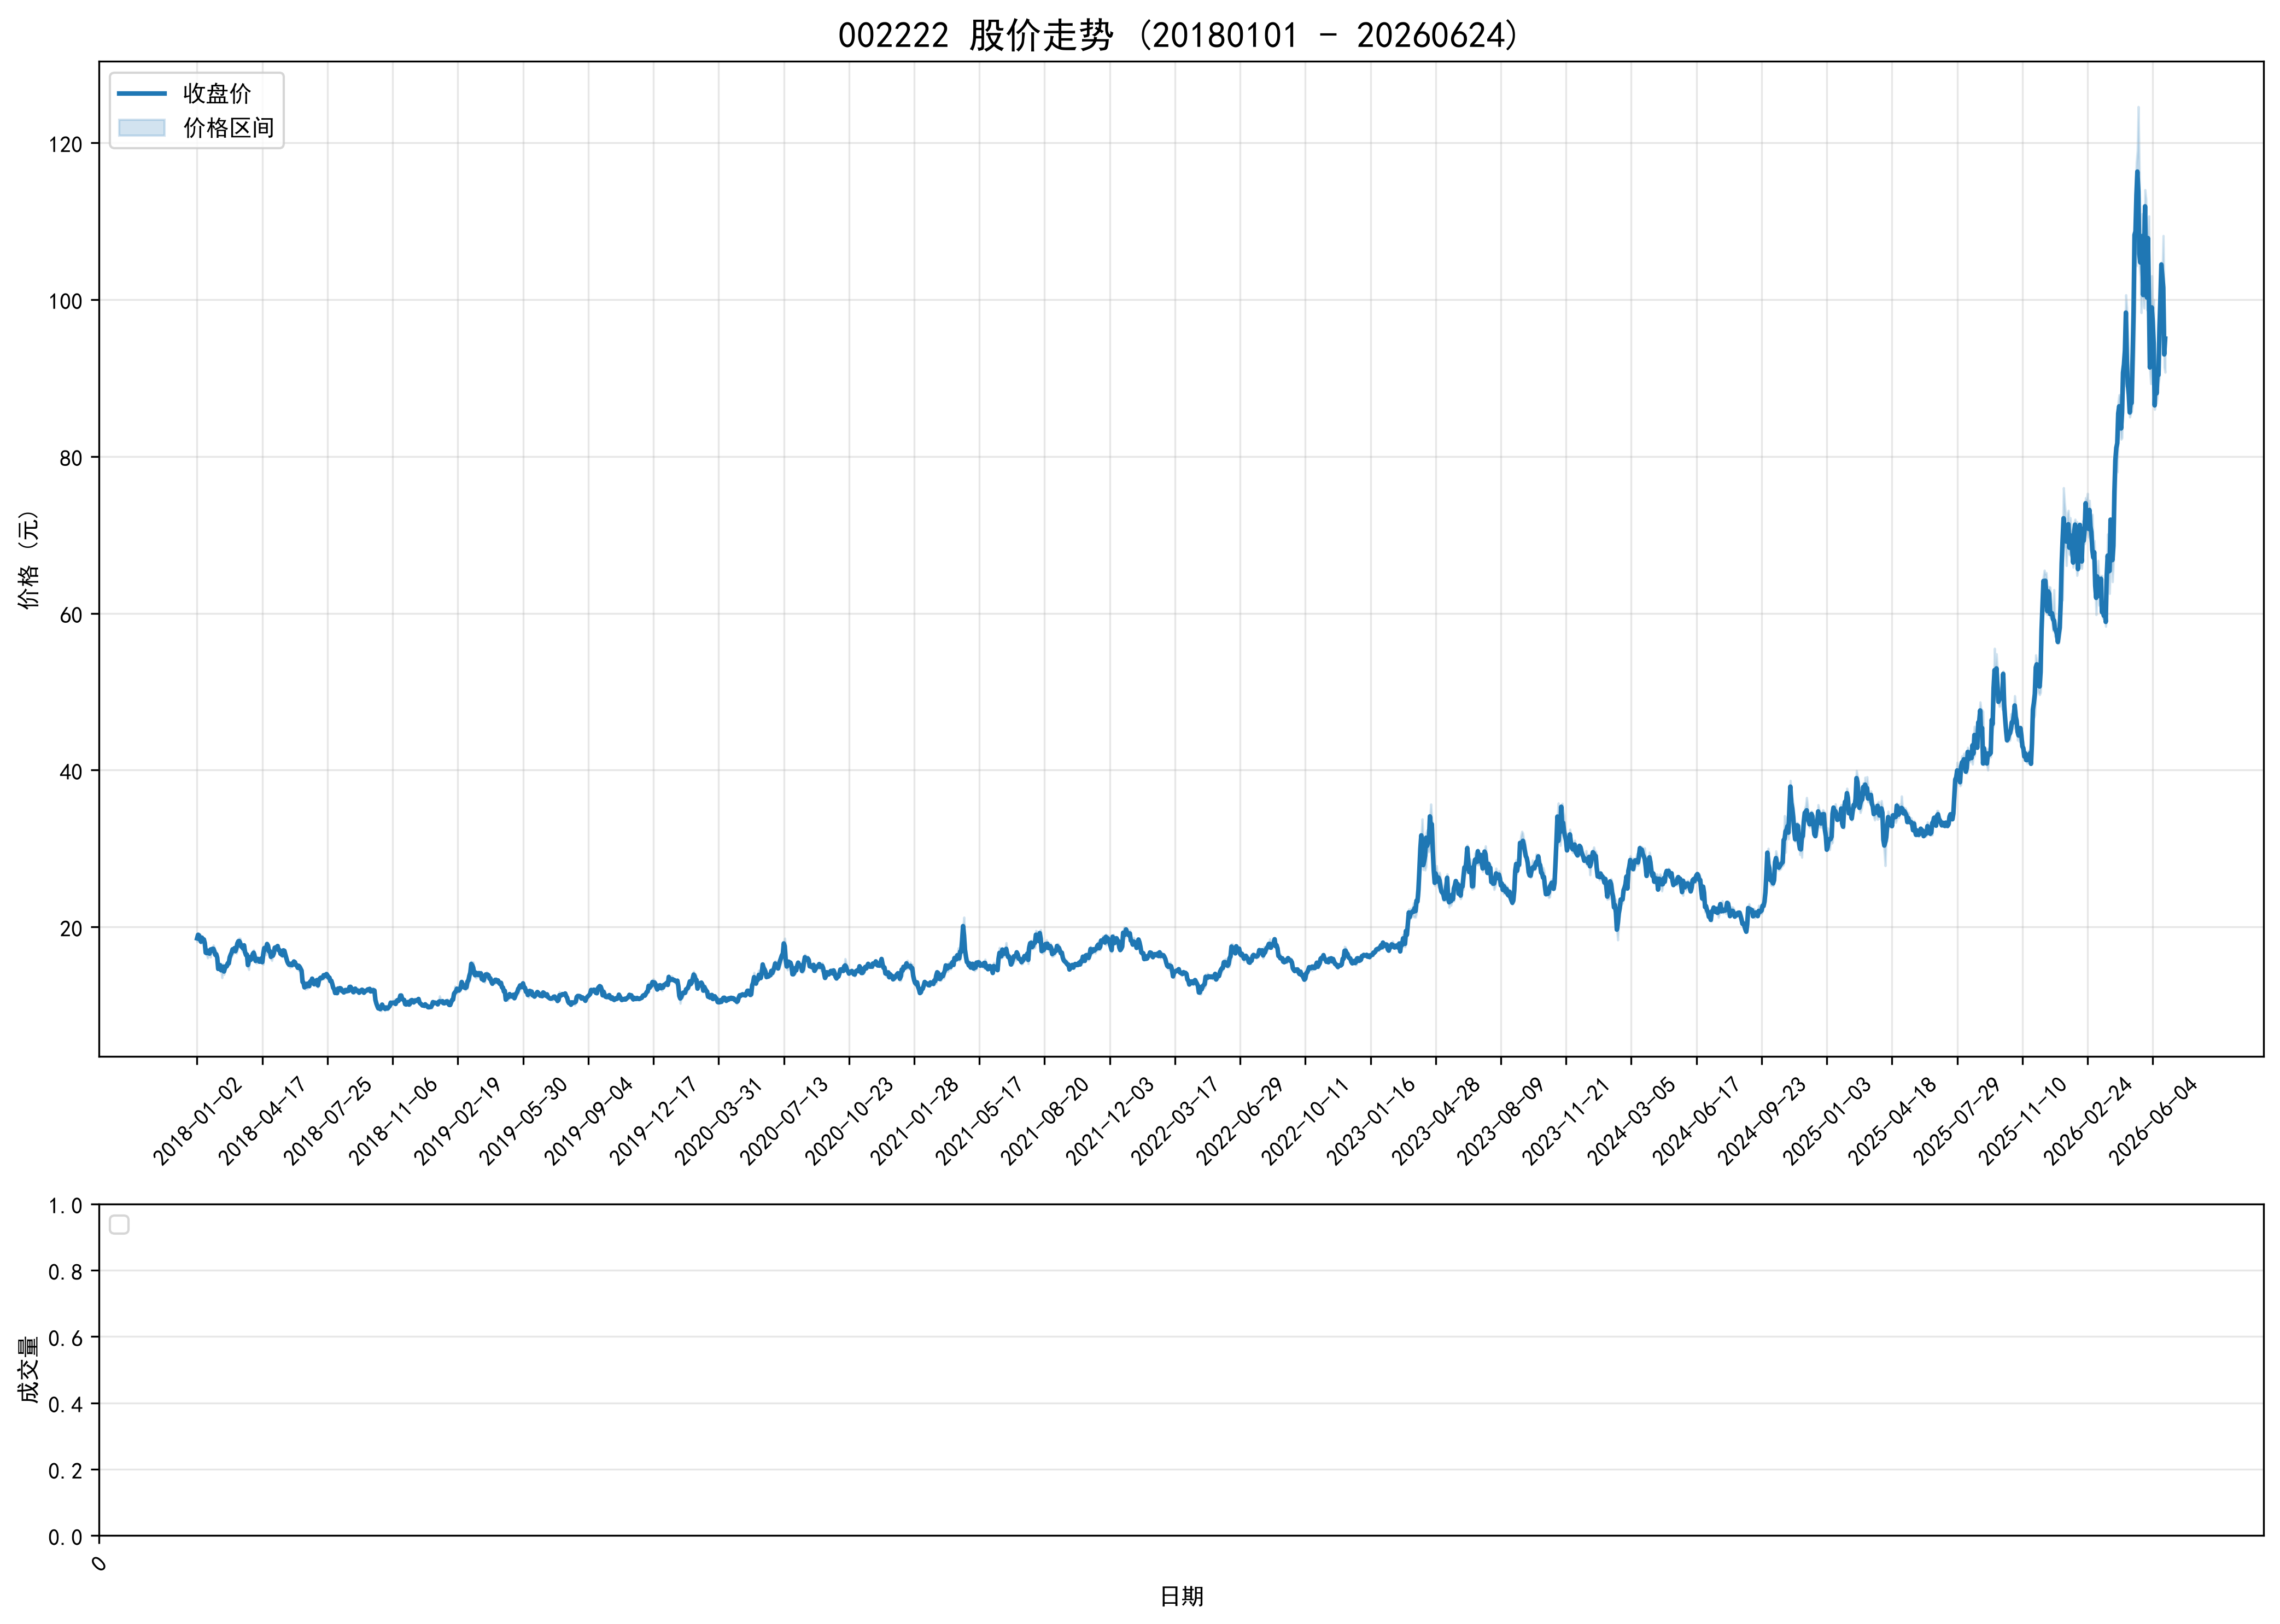

The file beside this chart, header and first rows:
ts_code, trade_date, open, high, low, close, volume, turnover, factor, prev_close, avg_price, high_limit, low_limit, turnover_rate, amp_rate, quote_rate, is_paused, is_st
002222.SZ, 20180102, 18.42, 18.58, 18.15, 18.54, 6824259, 125507092, 2.565, 18.23, 18.39, 20.05, 16.41, 1.614, 2.359, 1.7, 0, 0
002222.SZ, 20180103, 18.48, 19.21, 18.39, 19.0, 11642205, 219843130, 2.565, 18.54, 18.88, 20.39, 16.69, 2.763, 4.423, 2.481, 0, 0
002222.SZ, 20180104, 18.9, 19.17, 18.64, 18.91, 10408063, 196428381, 2.565, 19.0, 18.87, 20.9, 17.1, 2.47, 2.789, -0.4737, 0, 0
002222.SZ, 20180105, 18.91, 19.1, 18.45, 18.52, 9510867, 177865573, 2.565, 18.91, 18.7, 20.8, 17.02, 2.257, 3.437, -2.062, 0, 0
002222.SZ, 20180108, 18.7, 18.79, 17.91, 18.12, 11372692, 206426340, 2.565, 18.52, 18.15, 20.37, 16.67, 2.699, 4.752, -2.16, 0, 0
002222.SZ, 20180109, 18.24, 18.68, 18.0, 18.64, 10050546, 184717838, 2.565, 18.12, 18.38, 19.93, 16.31, 2.385, 3.753, 2.87, 0, 0
002222.SZ, 20180110, 18.58, 18.7, 18.0, 18.29, 8300267, 152209943, 2.565, 18.64, 18.34, 20.5, 16.78, 1.97, 3.755, -1.878, 0, 0
002222.SZ, 20180111, 18.12, 18.6, 17.93, 18.41, 7424090, 136245552, 2.565, 18.29, 18.35, 20.12, 16.46, 1.762, 3.663, 0.6561, 0, 0
002222.SZ, 20180112, 18.41, 18.54, 17.95, 17.96, 6656497, 120703580, 2.565, 18.41, 18.13, 20.25, 16.57, 1.579, 3.205, -2.444, 0, 0
002222.SZ, 20180115, 17.85, 17.87, 16.53, 16.72, 16430798, 280202027, 2.565, 17.96, 17.05, 19.76, 16.16, 3.899, 7.461, -6.904, 0, 0
002222.SZ, 20180116, 16.77, 17.01, 16.47, 16.67, 7410972, 124183578, 2.565, 16.72, 16.76, 18.39, 15.05, 1.758, 3.23, -0.299, 0, 0
002222.SZ, 20180117, 16.68, 17.03, 16.04, 16.97, 13176386, 217373114, 2.565, 16.67, 16.5, 18.34, 15.0, 3.127, 5.939, 1.8, 0, 0
002222.SZ, 20180118, 16.8, 17.07, 16.57, 16.72, 5858347, 98515412, 2.565, 16.97, 16.82, 18.67, 15.27, 1.39, 2.946, -1.473, 0, 0
002222.SZ, 20180119, 16.62, 17.07, 16.5, 16.6, 7613661, 127815881, 2.565, 16.72, 16.79, 18.39, 15.05, 1.807, 3.409, -0.7177, 0, 0
002222.SZ, 20180122, 16.58, 17.3, 16.14, 17.13, 11866162, 199893300, 2.565, 16.6, 16.85, 18.26, 14.94, 2.816, 6.988, 3.193, 0, 0
002222.SZ, 20180123, 17.12, 17.33, 16.9, 16.97, 6401700, 109301779, 2.565, 17.13, 17.07, 18.84, 15.42, 1.519, 2.51, -0.934, 0, 0
002222.SZ, 20180124, 17.03, 17.3, 16.63, 17.21, 9781074, 166851109, 2.565, 16.97, 17.06, 18.67, 15.27, 2.321, 3.948, 1.414, 0, 0
002222.SZ, 20180125, 17.21, 17.68, 17.21, 17.21, 9977851, 174427457, 2.565, 17.21, 17.48, 18.93, 15.49, 2.368, 2.731, 0.0, 0, 0
002222.SZ, 20180126, 17.14, 17.38, 16.86, 16.88, 7803450, 132856510, 2.565, 17.21, 17.03, 18.93, 15.49, 1.852, 3.022, -1.917, 0, 0
002222.SZ, 20180129, 16.8, 17.05, 16.4, 16.44, 6320591, 105144328, 2.565, 16.88, 16.64, 18.57, 15.19, 1.5, 3.851, -2.607, 0, 0
002222.SZ, 20180130, 16.4, 16.84, 16.3, 16.52, 6689267, 111023342, 2.565, 16.44, 16.6, 18.08, 14.8, 1.587, 3.285, 0.4866, 0, 0
002222.SZ, 20180131, 16.38, 16.59, 16.08, 16.09, 7610887, 123610367, 2.565, 16.52, 16.24, 18.17, 14.87, 1.806, 3.087, -2.603, 0, 0
002222.SZ, 20180201, 15.53, 15.88, 14.6, 14.65, 21640360, 327511722, 2.565, 16.09, 15.13, 17.7, 14.48, 5.135, 7.955, -8.95, 0, 0
002222.SZ, 20180202, 14.79, 15.34, 14.72, 15.07, 9156892, 138083749, 2.565, 14.65, 15.08, 16.12, 13.19, 2.173, 4.232, 2.867, 0, 0
002222.SZ, 20180205, 14.97, 15.36, 14.7, 15.12, 5743236, 86922430, 2.565, 15.07, 15.13, 16.58, 13.56, 1.363, 4.38, 0.3318, 0, 0
002222.SZ, 20180206, 14.88, 15.33, 14.46, 14.48, 9078173, 135242989, 2.565, 15.12, 14.9, 16.63, 13.61, 2.154, 5.754, -4.233, 0, 0
002222.SZ, 20180207, 14.82, 14.98, 13.5, 14.7, 11566116, 167447887, 2.565, 14.48, 14.48, 15.93, 13.03, 2.744, 10.22, 1.519, 0, 0
002222.SZ, 20180208, 14.55, 15.27, 14.5, 14.93, 8590449, 128936297, 2.565, 14.7, 15.01, 16.17, 13.23, 2.038, 5.238, 1.565, 0, 0
002222.SZ, 20180209, 14.5, 14.88, 13.92, 14.32, 9341450, 134191673, 2.565, 14.93, 14.37, 16.42, 13.44, 2.216, 6.43, -4.086, 0, 0
002222.SZ, 20180212, 14.57, 14.88, 14.26, 14.72, 8298252, 121004543, 2.565, 14.32, 14.58, 15.75, 12.89, 1.969, 4.33, 2.793, 0, 0
002222.SZ, 20180213, 14.85, 15.39, 14.82, 15.0, 9050597, 136439056, 2.565, 14.72, 15.08, 16.19, 13.25, 2.147, 3.872, 1.902, 0, 0
002222.SZ, 20180214, 14.92, 15.13, 14.91, 14.99, 4190343, 62862651, 2.565, 15.0, 15, 16.5, 13.5, 0.9943, 1.467, -0.0667, 0, 0
002222.SZ, 20180222, 15.17, 15.45, 15.08, 15.37, 6856858, 104920864, 2.565, 14.99, 15.3, 16.49, 13.49, 1.627, 2.468, 2.535, 0, 0
002222.SZ, 20180223, 15.2, 15.39, 15.1, 15.36, 5778021, 88167408, 2.565, 15.37, 15.26, 16.91, 13.83, 1.371, 1.887, -0.0651, 0, 0
002222.SZ, 20180226, 15.37, 16.35, 15.27, 16.12, 15614519, 248632941, 2.565, 15.36, 15.92, 16.9, 13.82, 3.705, 7.031, 4.948, 0, 0
002222.SZ, 20180227, 16.12, 16.85, 16.03, 16.45, 15071460, 250114971, 2.565, 16.12, 16.6, 17.73, 14.51, 3.576, 5.087, 2.047, 0, 0
002222.SZ, 20180228, 16.3, 17.17, 16.2, 16.72, 14166087, 238536552, 2.565, 16.45, 16.84, 18.1, 14.81, 3.361, 5.897, 1.641, 0, 0
002222.SZ, 20180301, 16.56, 17.25, 16.48, 17.15, 13467801, 228455240, 2.565, 16.72, 16.96, 18.39, 15.05, 3.196, 4.605, 2.572, 0, 0
002222.SZ, 20180302, 16.98, 17.19, 16.66, 17.0, 10436114, 176400599, 2.565, 17.15, 16.9, 18.87, 15.43, 2.476, 3.09, -0.8746, 0, 0
002222.SZ, 20180305, 17.03, 17.3, 16.85, 17.3, 9738275, 165996978, 2.565, 17.0, 17.05, 18.7, 15.3, 2.311, 2.647, 1.765, 0, 0
002222.SZ, 20180306, 17.2, 17.45, 16.85, 16.91, 13753872, 235380601, 2.565, 17.3, 17.11, 19.03, 15.57, 3.264, 3.468, -2.254, 0, 0
002222.SZ, 20180307, 16.92, 17.38, 16.63, 17.29, 14290883, 243274369, 2.565, 16.91, 17.02, 18.6, 15.22, 3.391, 4.435, 2.247, 0, 0
002222.SZ, 20180308, 17.27, 18.04, 17.0, 17.9, 19800977, 345246866, 2.565, 17.29, 17.44, 19.02, 15.56, 4.698, 6.015, 3.528, 0, 0
002222.SZ, 20180309, 17.76, 18.49, 17.7, 18.17, 18645705, 338727540, 2.565, 17.9, 18.17, 19.69, 16.11, 4.424, 4.413, 1.508, 0, 0
002222.SZ, 20180312, 18.29, 18.57, 18.1, 18.2, 13759724, 251483748, 2.565, 18.17, 18.28, 19.99, 16.35, 3.265, 2.587, 0.1651, 0, 0
002222.SZ, 20180313, 18.15, 18.55, 17.8, 17.94, 12911448, 234386345, 2.565, 18.2, 18.15, 20.02, 16.38, 3.064, 4.121, -1.429, 0, 0
002222.SZ, 20180314, 17.8, 17.99, 17.51, 17.51, 10930298, 193584758, 2.565, 17.94, 17.71, 19.73, 16.15, 2.594, 2.676, -2.397, 0, 0
002222.SZ, 20180315, 17.41, 17.67, 16.9, 17.43, 11692504, 201885787, 2.565, 17.51, 17.27, 19.26, 15.76, 2.774, 4.397, -0.4569, 0, 0
002222.SZ, 20180316, 17.57, 17.75, 17.09, 17.25, 10548811, 184020896, 2.565, 17.43, 17.44, 19.17, 15.69, 2.503, 3.787, -1.033, 0, 0
002222.SZ, 20180319, 17.43, 17.83, 17.26, 17.66, 10905419, 192192870, 2.565, 17.25, 17.62, 18.98, 15.53, 2.588, 3.304, 2.377, 0, 0
002222.SZ, 20180320, 17.25, 17.33, 16.44, 16.78, 22466293, 377878465, 2.565, 17.66, 16.82, 19.43, 15.89, 5.331, 5.04, -4.983, 0, 0
002222.SZ, 20180321, 16.68, 16.96, 16.4, 16.41, 12579939, 210326721, 2.565, 16.78, 16.72, 18.46, 15.1, 2.985, 3.337, -2.205, 0, 0
002222.SZ, 20180322, 16.42, 16.7, 16.29, 16.48, 8903440, 146854391, 2.565, 16.41, 16.49, 18.05, 14.77, 2.113, 2.498, 0.4266, 0, 0
002222.SZ, 20180323, 15.58, 15.91, 14.88, 15.14, 16325867, 252045497, 2.565, 16.48, 15.44, 18.13, 14.83, 3.874, 6.25, -8.131, 0, 0
002222.SZ, 20180326, 14.98, 15.75, 14.54, 15.64, 11302816, 172862049, 2.565, 15.14, 15.29, 16.65, 13.63, 2.682, 7.992, 3.303, 0, 0
002222.SZ, 20180327, 15.86, 16.3, 15.72, 16.15, 9984293, 159973856, 2.565, 15.64, 16.02, 17.2, 14.08, 2.369, 3.708, 3.261, 0, 0
002222.SZ, 20180328, 15.84, 16.03, 15.77, 15.81, 6557957, 104164331, 2.565, 16.15, 15.88, 17.77, 14.53, 1.556, 1.61, -2.105, 0, 0
002222.SZ, 20180329, 15.83, 16.23, 15.83, 16.0, 6940408, 111320890, 2.565, 15.81, 16.04, 17.39, 14.23, 1.647, 2.53, 1.202, 0, 0
002222.SZ, 20180330, 16.1, 16.58, 16.1, 16.54, 9459479, 155106148, 2.565, 16.0, 16.4, 17.6, 14.4, 2.244, 3.0, 3.375, 0, 0
002222.SZ, 20180402, 16.64, 17.1, 16.47, 16.72, 14502145, 242876837, 2.565, 16.54, 16.75, 18.19, 14.89, 3.441, 3.809, 1.088, 0, 0
... 1,994 more rows
